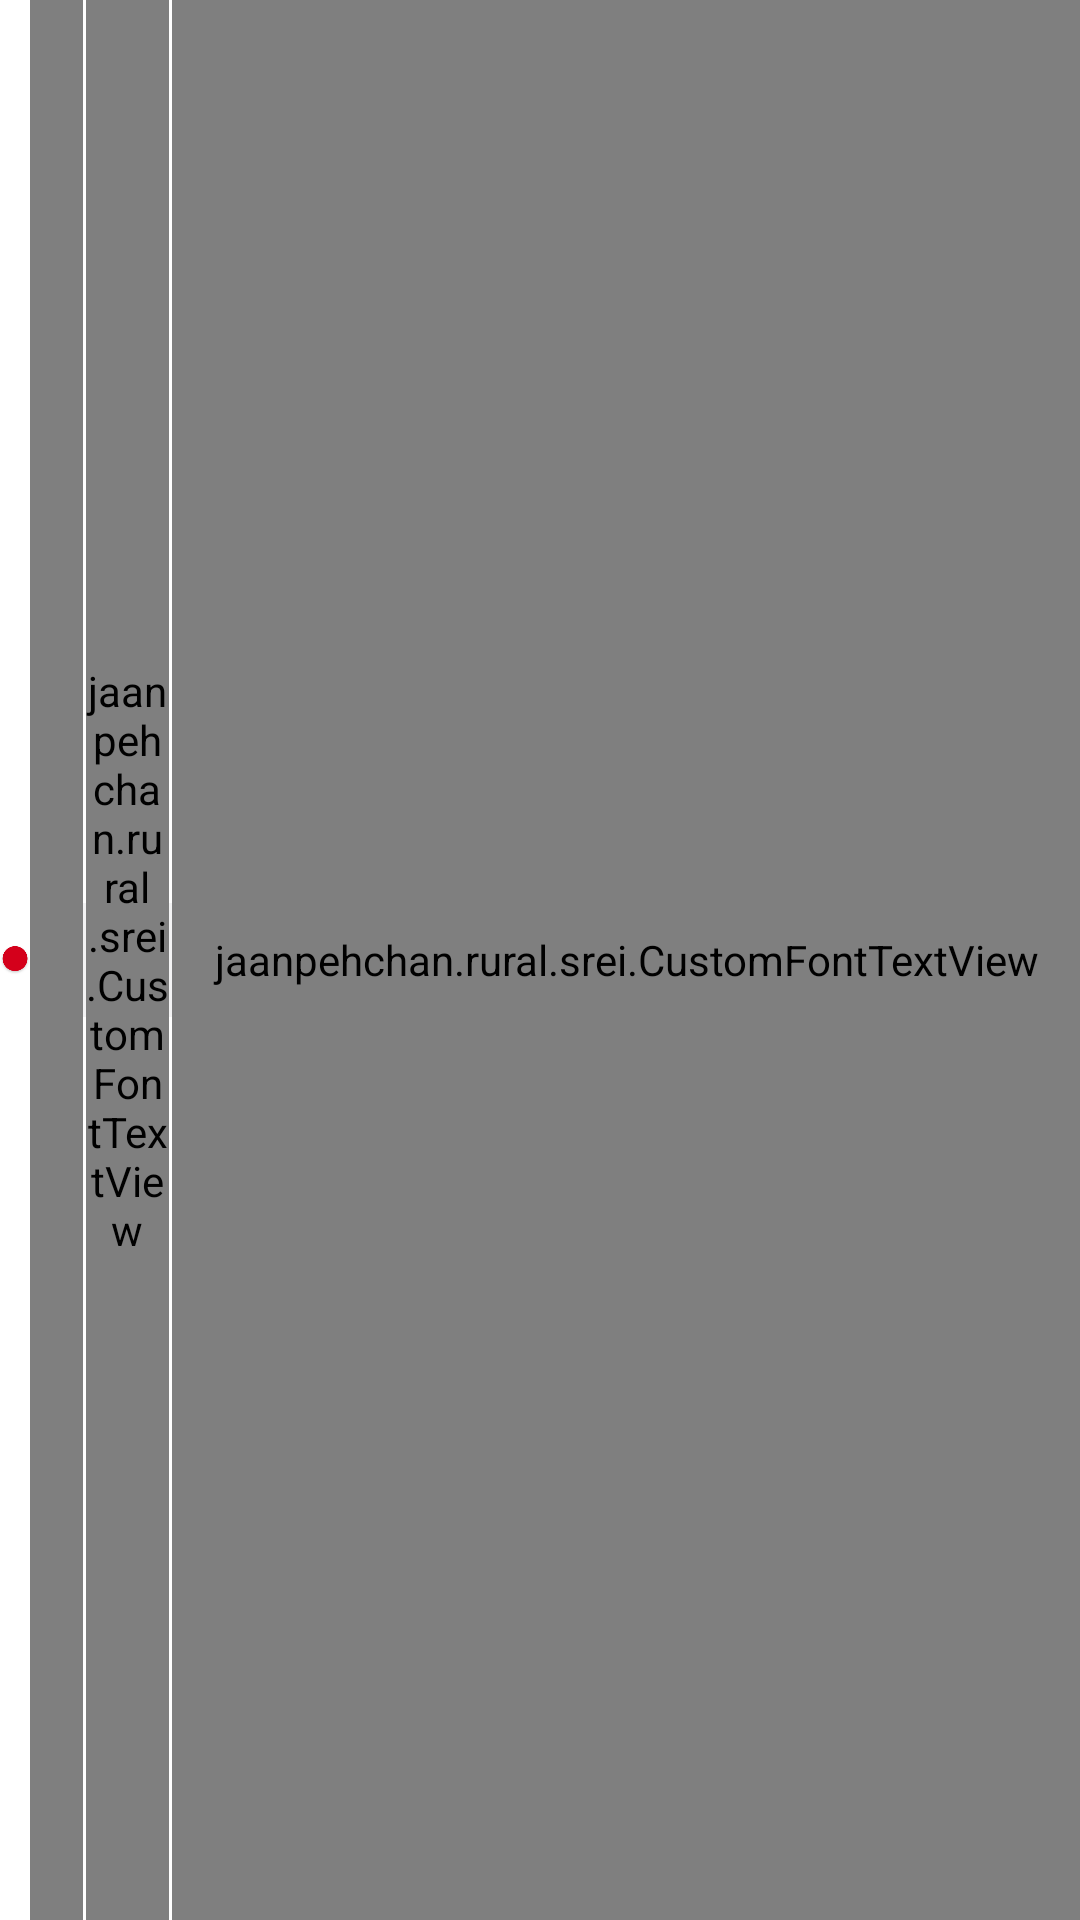

Write the Android layout XML for this screen, with the resource values it uses.
<!-- AndroidManifest.xml: application theme AppTheme -->
<!-- res/layout/jp_queue_item.xml -->
<?xml version="1.0" encoding="utf-8"?>
<LinearLayout xmlns:android="http://schemas.android.com/apk/res/android"
    xmlns:app="http://schemas.android.com/apk/res-auto"
    android:id="@+id/container"
    android:layout_width="match_parent"
    android:layout_height="53dp"
    android:gravity="center"
    android:background="@color/white"
    android:orientation="horizontal">

    <LinearLayout
        android:layout_width="0dp"
        android:layout_height="match_parent"
        android:layout_weight="1"
        android:gravity="center"
        android:orientation="horizontal">

        <ImageView
            android:id="@+id/active"
            android:layout_width="10dp"
            android:layout_height="10dp"
            android:layout_gravity="center"
            android:contentDescription="TODO"
            android:src="@drawable/current_active_menu_indicator" />


        <jaanpehchan.rural.srei.CustomFontTextView
            android:id="@+id/lead_id"
            android:layout_width="wrap_content"
            android:layout_height="wrap_content"
            android:layout_gravity="center"
            android:gravity=""
            android:hint="LEAD ID"
            android:padding="10dp"
            android:textColor="#000000"
            android:textSize="@dimen/textsize_item"
            app:fontName="Avenir_Book_01" />

    </LinearLayout>


    <View
        android:layout_width="1dp"
        android:layout_height="38dp"
        android:background="@color/separator" />

    <androidx.constraintlayout.widget.ConstraintLayout
        android:layout_width="0dp"
        android:layout_height="match_parent"
        android:layout_weight="1">

        <ImageView
            android:id="@+id/status_image"
            android:layout_width="93dp"
            android:layout_height="31dp"
            android:width="0dp"
            android:contentDescription="TODO"
            android:gravity="center"
            android:src="@drawable/jp_queue_status_accepted"
            android:textColor="#000000"
            app:layout_constraintBottom_toBottomOf="parent"
            app:layout_constraintEnd_toEndOf="parent"
            app:layout_constraintStart_toStartOf="parent"
            app:layout_constraintTop_toTopOf="parent" />


        <jaanpehchan.rural.srei.CustomFontTextView
            android:id="@+id/status"
            android:layout_width="match_parent"
            android:layout_height="match_parent"
            android:gravity="center"
            android:hint="ACCEPTED"
            android:textColor="@color/white"
            android:textSize="15sp"
            app:fontName="Avenir_Book_01" />
    </androidx.constraintlayout.widget.ConstraintLayout>

    <View
        android:layout_width="1dp"
        android:layout_height="38dp"
        android:background="@color/separator" />


    <jaanpehchan.rural.srei.CustomFontTextView
        android:id="@+id/remark"
        android:layout_width="wrap_content"
        android:layout_height="match_parent"
        android:layout_weight="1"
        android:width="0dp"
        android:gravity="center"
        android:hint="Completed"
        android:textColor="#000000"
        android:textSize="@dimen/textsize_item"
        app:fontName="Avenir_Book_01" />
</LinearLayout>
<!-- resources referenced by this layout -->
<resources>
  <color name="separator">#0d1d1d26</color>
  <color name="white">#ffffff</color>
  <dimen name="textsize_item">17sp</dimen>
  <!-- drawable current_active_menu_indicator: png bitmap (drawable-mdpi, 3926 bytes) -->
  <!-- drawable jp_queue_status_accepted: png bitmap (drawable-mdpi, 3781 bytes) -->
  <style name="AppTheme" parent="Theme.AppCompat.Light.NoActionBar">
          
          <item name="colorPrimary">@color/colorPrimary</item>
          <item name="colorPrimaryDark">@color/colorPrimaryDark</item>
          <item name="colorAccent">@color/colorAccent</item>
          <item name="windowNoTitle">true</item>
      </style>
  <color name="colorPrimary">#3F51B5</color>
  <color name="colorPrimaryDark">#303F9F</color>
  <color name="colorAccent">#FF4081</color>
</resources>
